Photos from the image-classification dataset "dataset" in the GitHub repository itxkabix/VisionR. Its 2 classes are: non seizure, seizure.

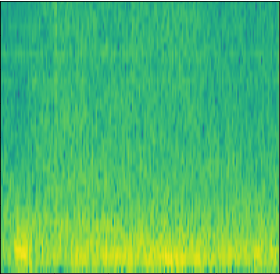
Label: seizure

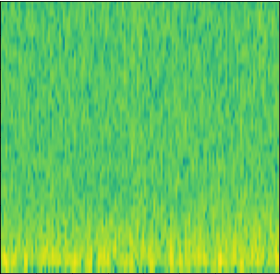
Label: non seizure

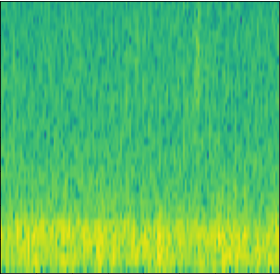
Label: non seizure

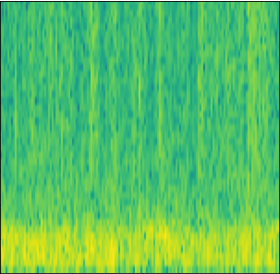
Label: non seizure

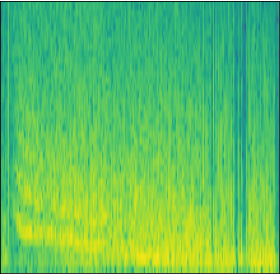
Label: seizure

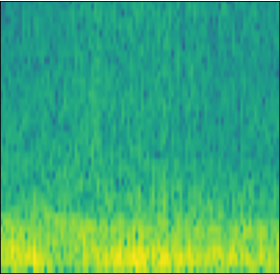
Label: seizure
